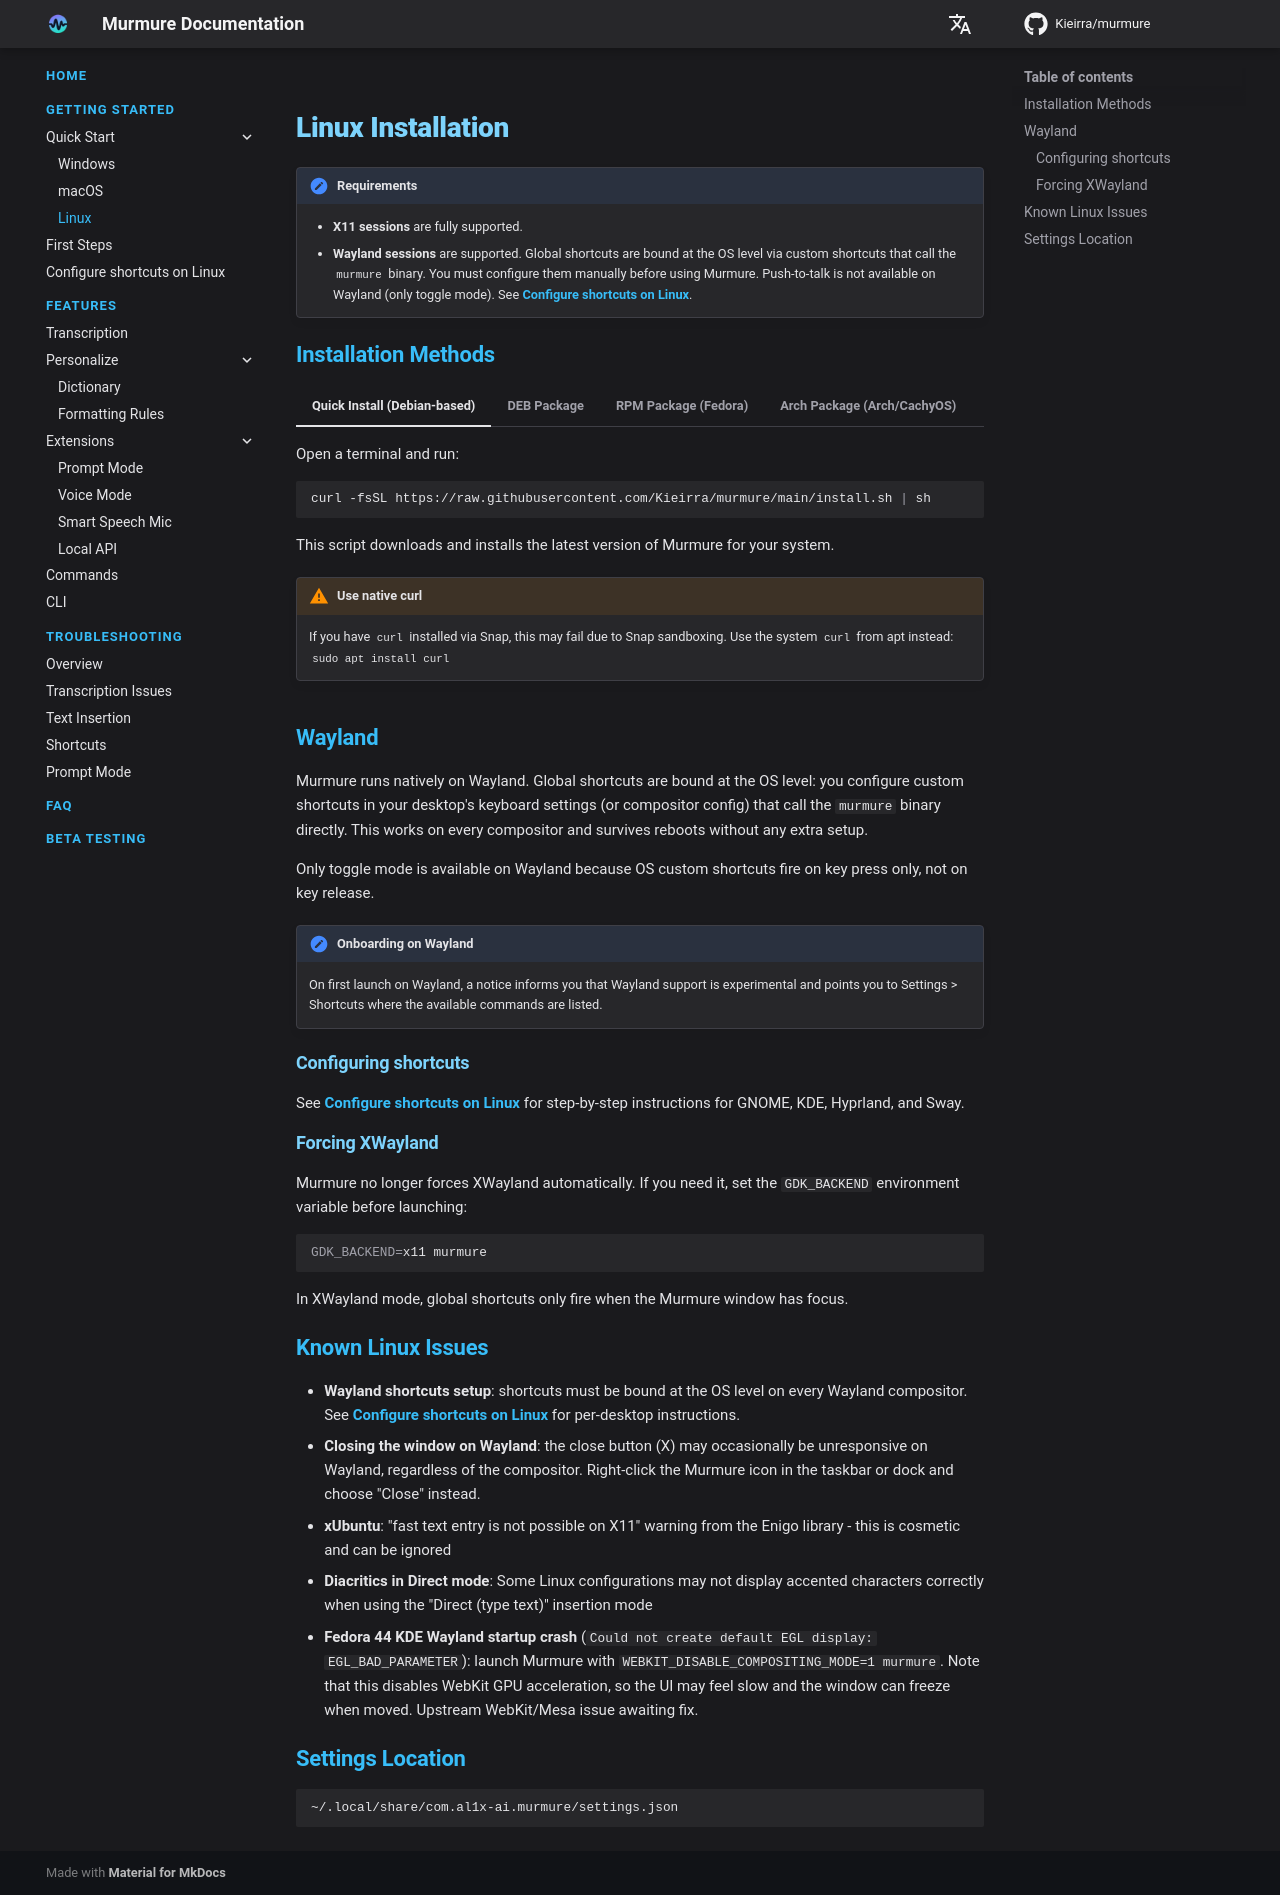

repository: Kieirra/murmure · page: getting-started/linux/index.html · generator: mkdocs

# Linux Installation

!!! important "Requirements"
    - **X11 sessions** are fully supported.
    - **Wayland sessions** are supported. Global shortcuts are bound at the OS level via custom shortcuts that call the `murmure` binary. You must configure them manually before using Murmure. Push-to-talk is not available on Wayland (only toggle mode). See [Configure shortcuts on Linux](../configure-shortcuts-on-linux.md).

## Installation Methods

=== "Quick Install (Debian-based)"

    Open a terminal and run:

    ```bash
    curl -fsSL https://raw.githubusercontent.com/Kieirra/murmure/main/install.sh | sh
    ```

    This script downloads and installs the latest version of Murmure for your system.

    !!! warning "Use native curl"
        If you have `curl` installed via Snap, this may fail due to Snap sandboxing. Use the system `curl` from apt instead: `sudo apt install curl`

=== "DEB Package"

    1. Download `Murmure_amd64.deb` from the [official website](https://murmure.al1x-ai.com/) (or [GitHub Releases](https://github.com/Kieirra/murmure/releases))
    2. Install:
    ```bash
    sudo dpkg -i Murmure_amd64.deb
    ```

    !!! note "GLIBC compatibility"
        The `.deb` package is built on Ubuntu 24.04 and requires GLIBC 2.38+. If you're on Ubuntu 22.04 or older, use the AppImage instead.

=== "RPM Package (Fedora)"

    1. Download `Murmure_amd64.rpm` from [GitHub Releases](https://github.com/Kieirra/murmure/releases)
    2. Install:
    ```bash
    sudo rpm -i Murmure_amd64.rpm
    ```
    Or with dnf:
    ```bash
    sudo dnf install ./Murmure_amd64.rpm
    ```

    !!! note "Fedora 44 KDE Wayland"
        If you encounter a startup crash (`Could not create default EGL display: EGL_BAD_PARAMETER`), see the Known Issues section below.

=== "Arch Package (Arch/CachyOS)"

    1. Download `Murmure_amd64.pkg.tar.zst` from [GitHub Releases](https://github.com/Kieirra/murmure/releases)
    2. Install:
    ```bash
    sudo pacman -U Murmure_amd64.pkg.tar.zst
    ```

    Community-maintained packages (`murmure`, `murmure-bin`) are also available on the AUR.

=== "AppImage"

    1. Download `Murmure_amd64.AppImage` from the [official website](https://murmure.al1x-ai.com/) (or [GitHub Releases](https://github.com/Kieirra/murmure/releases))
    2. Make it executable:
    ```bash
    chmod +x Murmure_amd64.AppImage
    ```
    3. Run it:
    ```bash
    ./Murmure_amd64.AppImage
    ```

    For Ubuntu 22.04, a legacy AppImage build (`Murmure_amd64.legacy.AppImage`) may be available in some releases.

## Wayland

Murmure runs natively on Wayland. Global shortcuts are bound at the OS level: you configure custom shortcuts in your desktop's keyboard settings (or compositor config) that call the `murmure` binary directly. This works on every compositor and survives reboots without any extra setup.

Only toggle mode is available on Wayland because OS custom shortcuts fire on key press only, not on key release.

!!! note "Onboarding on Wayland"
    On first launch on Wayland, a notice informs you that Wayland support is experimental and points you to Settings > Shortcuts where the available commands are listed.

### Configuring shortcuts

See [Configure shortcuts on Linux](../configure-shortcuts-on-linux.md) for step-by-step instructions for GNOME, KDE, Hyprland, and Sway.

### Forcing XWayland

Murmure no longer forces XWayland automatically. If you need it, set the `GDK_BACKEND` environment variable before launching:

```bash
GDK_BACKEND=x11 murmure
```

In XWayland mode, global shortcuts only fire when the Murmure window has focus.

## Known Linux Issues

- **Wayland shortcuts setup**: shortcuts must be bound at the OS level on every Wayland compositor. See [Configure shortcuts on Linux](../configure-shortcuts-on-linux.md) for per-desktop instructions.
- **Closing the window on Wayland**: the close button (X) may occasionally be unresponsive on Wayland, regardless of the compositor. Right-click the Murmure icon in the taskbar or dock and choose "Close" instead.
- **xUbuntu**: "fast text entry is not possible on X11" warning from the Enigo library - this is cosmetic and can be ignored
- **Diacritics in Direct mode**: Some Linux configurations may not display accented characters correctly when using the "Direct (type text)" insertion mode
- **Fedora 44 KDE Wayland startup crash** (`Could not create default EGL display: EGL_BAD_PARAMETER`): launch Murmure with `WEBKIT_DISABLE_COMPOSITING_MODE=1 murmure`. Note that this disables WebKit GPU acceleration, so the UI may feel slow and the window can freeze when moved. Upstream WebKit/Mesa issue awaiting fix.

## Settings Location

```
~/.local/share/com.al1x-ai.murmure/settings.json
```
